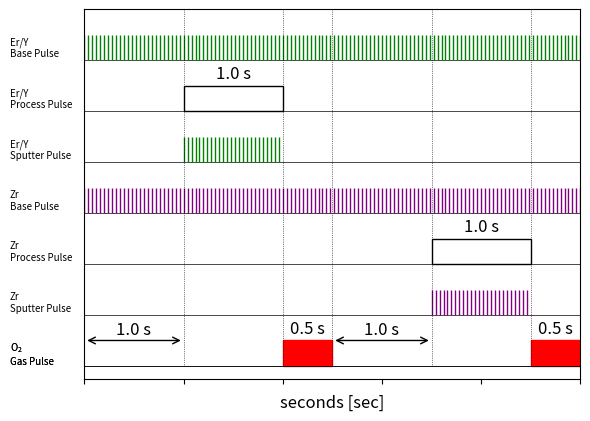
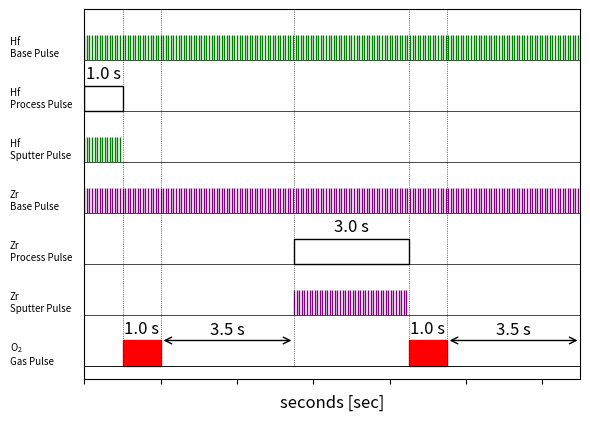
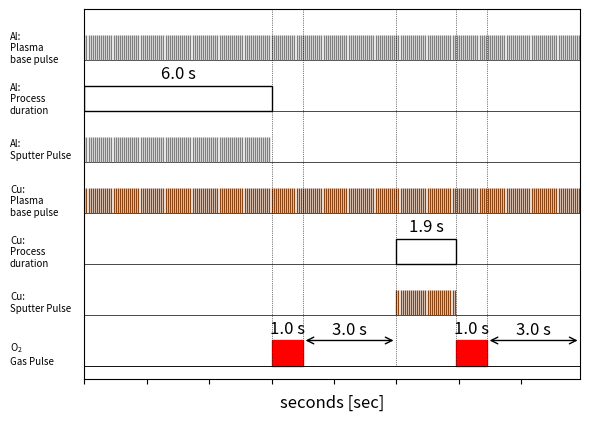

These charts were generated, in order, by the following Python code:
from matplotlib import pyplot as plt
import numpy as np
import matplotlib.patches as patches
# CLASS

font_size = 12
small_font_size = 7

class SEQ:

    def __init__(self, total_row_num, cycletime):
        plt.rcParams.update({'mathtext.default': 'regular', 'font.size' : font_size})
        self.fig = plt.figure()
        self.ax = self.fig.add_subplot(111)

        self.total_row_num = total_row_num
        self.pulse_height = 10
        self.cycletime = cycletime
        self.offset = 5
        self.ax.set_xlim(xmin=0, xmax=self.cycletime)
        self.ax.set_ylim(ymin=0, ymax=self.offset+2 *
                         self.total_row_num*self.pulse_height)
        self.ax.set_xlabel("seconds [sec]")
        #self.ax.set_xlabel("Process time [sec]")
        self.ax.set_xticklabels([])
        self.ax.set_yticks([])

    def draw_arrow(self, start, end, row_num):
        base_y = self.offset + self.pulse_height*row_num*2+self.pulse_height
        # self.ax.arrow(start, base_y+2.5, end-start, 0, width=0.1, head_width=2,head_length=0.2, length_includes_head=True, color='k')
        self.ax.text(x=(start+end)/2, y=base_y+2.5, s="{0} s".format("%.1f" % (end-start)), horizontalalignment='center')
        
        self.ax.annotate(text='', xy=(end, base_y),
                         xytext=(start, base_y), arrowprops=dict(arrowstyle='<->', color='black'))
        
    def draw_gapline(self, x):
        self.ax.vlines(x, self.offset, self.offset+2*self.total_row_num*self.pulse_height, 
                       color="black", linestyles='dotted', linewidth=0.5)
        
    def trigger(self, x, name):
        y = self.ax.get_ylim()[1]
        self.ax.annotate(text="", xy=(x, y),
                         xytext=(x, y+10), annotation_clip=False, arrowprops=dict(arrowstyle='->', color='black'))
        
        self.ax.text((x-2.5), y+5, s="{0} s\n{1}".format(x,name), fontsize=10.5, verticalalignment="center")
        #self.ax.text(x-5, y+5, s="{0} s\n{1}".format(x,name), fontsize=10.5, verticalalignment="center")
        #self.ax.text(x-4, y+5, s="{0} s\n{1}".format(x,name), fontsize=25, verticalalignment="center")

    def draw_freq_pulse(self, start, end, freq, row_num, name, color="black"):

        base_y = self.offset + self.pulse_height*row_num*2

        x=(start+end)/2
        y=base_y+self.pulse_height+3

        
        self.ax.text(x=x, y=y, s="{0} s".format(
            "%.1f" % (end-start)), horizontalalignment='center')
        
        #xdisplay, ydisplay = self.ax.transData.transform((0,base_y+self.pulse_height*0.5))
        #xdisplay_text = xdisplay - 50
        #ydisplay_text= ydisplay

        #self.ax.text(xdisplay_text, ydisplay_text, name, transform=self.fig.get_transform())
        self.ax.text(x=-self.cycletime*0.1, y=base_y+self.pulse_height*0.5, s=name, verticalalignment="center")

        self.ax.hlines(base_y, 0, self.cycletime, color="black", linewidth=0.5)

        for i in np.arange(start, end, 1/(freq*5)):
            # plt.plot([i, i], [base_y, base_y+self.pulse_height])
            #self.ax.plot([i, i], [base_y, base_y+self.pulse_height], color="black", linewidth=1)
            self.ax.vlines(i, base_y, base_y+self.pulse_height, color=color, linewidth=0.5)

    def draw_freq_pulse_notime(self, start, end, freq, row_num, name, color="black"):

        base_y = self.offset + self.pulse_height*row_num*2

        x=(start+end)/2
        y=base_y+self.pulse_height+3

        
        #self.ax.text(x=x, y=y, s="{0} s".format("%.1f" % (end-start)), horizontalalignment='center')
        
        #xdisplay, ydisplay = self.ax.transData.transform((0,base_y+self.pulse_height*0.5))
        #xdisplay_text = xdisplay - 50
        #ydisplay_text= ydisplay

        #self.ax.text(xdisplay_text, ydisplay_text, name, transform=self.fig.get_transform())
        self.ax.text(x=-self.cycletime*0.15, y=base_y+self.pulse_height*0.5, s=name, 
                     verticalalignment="center", size=small_font_size)

        self.ax.hlines(base_y, 0, self.cycletime, color="black", linewidth=0.5)

        for i in np.arange(start, end, 1/(freq*5)):
            # plt.plot([i, i], [base_y, base_y+self.pulse_height])
            #self.ax.plot([i, i], [base_y, base_y+self.pulse_height], color="black", linewidth=1)
            self.ax.vlines(i, base_y, base_y+self.pulse_height, color=color, linewidth=1)


    def draw_oxy_pulse(self, start, end, row_num, name):

        base_y = self.offset + self.pulse_height*row_num*2
        self.ax.text(x=(start+end)/2, y=base_y+self.pulse_height+3, s="{0} s".format("%.1f" % (end-start)), horizontalalignment='center')
        baseline_x = [0, self.cycletime]
        baseline_y = [base_y, base_y]

        self.ax.text(x=-self.cycletime*0.15, y=base_y+self.pulse_height*0.5, s=name, verticalalignment="center", size=small_font_size)

        self.ax.plot(baseline_x, baseline_y, color="black", linewidth=0.5)

        r = patches.Rectangle(xy=(
            start, base_y), width=end-start, height=self.pulse_height, color="red", fill=True)
        self.ax.add_patch(r)

    def draw_process_pulse(self, start, end, row_num, name):

        base_y = self.offset + self.pulse_height*row_num*2
        self.ax.text(x=(start+end)/2, y=base_y+self.pulse_height+3, s="{0} s".format("%.1f" % (end-start)), horizontalalignment='center')
        baseline_x = [0, self.cycletime]
        baseline_y = [base_y, base_y]

        x=(start+end)/2
        y=base_y+0.5*(self.pulse_height)-1

        self.ax.text(x=-self.cycletime*0.15, y=base_y+self.pulse_height*0.5, s=name, verticalalignment="center", size=small_font_size)

        self.ax.plot(baseline_x, baseline_y, color="black", linewidth=0.5)

        r = patches.Rectangle(xy=(
            start, base_y), width=end-start, height=self.pulse_height, fill=False, lw=1)
        self.ax.add_patch(r)

    def finalize(self, filename):
        plt.savefig(filename)
        plt.show()


if __name__ == "__main__":

    
    seq = SEQ(total_row_num=7, cycletime=5)
    init = 1
    pur = 1
    oxy_time = 0.5
    freq = 5
    seq.draw_freq_pulse_notime(start=0, end=13, freq=freq, row_num=6, name="Er/Y\nBase Pulse", color="green")
    seq.draw_process_pulse(start=init, end=init+1, row_num=5, name="Er/Y\nProcess Pulse")
    seq.draw_freq_pulse_notime(start=init, end=init+1, freq=freq, row_num=4, name="Er/Y\nSputter Pulse", color="green")
    seq.draw_freq_pulse_notime(start=0, end=13, freq=freq, row_num=3, name="Zr\nBase Pulse", color="purple")
    seq.draw_process_pulse(start=3.5, end=4.5, row_num=2, name="Zr\nProcess Pulse")
    seq.draw_freq_pulse_notime(start=3.5, end=4.5, freq=freq, row_num=1, name="Zr\nSputter Pulse", color="purple")
    seq.draw_oxy_pulse(start=2, end=2+oxy_time, row_num=0, name="$O_2$\nGas Pulse")
    seq.draw_oxy_pulse(start=4.5, end=4.5+oxy_time, row_num=0, name="$O_2$\nGas Pulse")
    seq.draw_arrow(start=0, end=1, row_num=0)
    seq.draw_arrow(start=2.5, end=3.5, row_num=0)
    seq.draw_gapline(1)
    seq.draw_gapline(2)
    seq.draw_gapline(2.5)
    seq.draw_gapline(3.5)
    seq.draw_gapline(4.5)
    seq.finalize("eyzo_long.pdf")
    

    
    seq = SEQ(total_row_num=7, cycletime=13)
    init = 0
    pur = 3
    oxy_time = 1
    seq.draw_freq_pulse_notime(start=0, end=13, freq=3, row_num=6, name="Hf\nBase Pulse", color="green")
    seq.draw_process_pulse(start=init, end=init+1, row_num=5, name="Hf\nProcess Pulse")
    seq.draw_freq_pulse_notime(start=init, end=init+1, freq=3, row_num=4, name="Hf\nSputter Pulse", color="green")
    seq.draw_freq_pulse_notime(start=init, end=13, freq=3, row_num=3, name="Zr\nBase Pulse", color="purple")
    seq.draw_process_pulse(start=5.5, end=8.5, row_num=2, name="Zr\nProcess Pulse")
    seq.draw_freq_pulse_notime(start=5.5, end=8.5, freq=3, row_num=1, name="Zr\nSputter Pulse", color="purple")
    seq.draw_oxy_pulse(start=init+1, end=init+2, row_num=0, name="$O_2$\nGas Pulse")
    seq.draw_oxy_pulse(start=8.5, end=9.5, row_num=0, name="")
    seq.draw_arrow(start=2, end=5.5, row_num=0)
    seq.draw_arrow(start=9.5, end=13, row_num=0)
    seq.draw_gapline(1)
    seq.draw_gapline(2)
    seq.draw_gapline(5.5)
    seq.draw_gapline(8.5)
    seq.draw_gapline(9.5)
    seq.finalize("hzo_long.pdf")
    

    
    seq = SEQ(total_row_num=7, cycletime=15.9)
    init = 0
    pur = 3
    oxy_time = 1
    seq.draw_freq_pulse_notime(start=init, end=15.9, freq=3, row_num=6, name="Al:\nPlasma\nbase pulse", color="grey")
    seq.draw_process_pulse(start=init, end=init+6, row_num=5, name="Al:\nProcess\nduration")
    seq.draw_freq_pulse_notime(start=init, end=init+6, freq=3, row_num=4, name="Al:\nSputter Pulse", color="grey")
    seq.draw_freq_pulse_notime(start=init, end=15.9, freq=3, row_num=3, name="Cu:\nPlasma\nbase pulse", color="saddlebrown")
    seq.draw_process_pulse(start=10, end=11.9, row_num=2, name="Cu:\nProcess\nduration")
    seq.draw_freq_pulse_notime(start=10, end=11.9, freq=3, row_num=1, name="Cu:\nSputter Pulse", color="saddlebrown")
    seq.draw_oxy_pulse(start=6, end=7, row_num=0, name="$O_2$\nGas Pulse")
    seq.draw_oxy_pulse(start=11.9, end=12.9, row_num=0, name="")
    seq.draw_arrow(start=7, end=10, row_num=0)
    seq.draw_arrow(start=12.9, end=15.9, row_num=0)
    seq.draw_gapline(6)
    seq.draw_gapline(7)
    seq.draw_gapline(10)
    seq.draw_gapline(11.9)
    seq.draw_gapline(12.9)
    seq.finalize("cao_long.pdf")
   